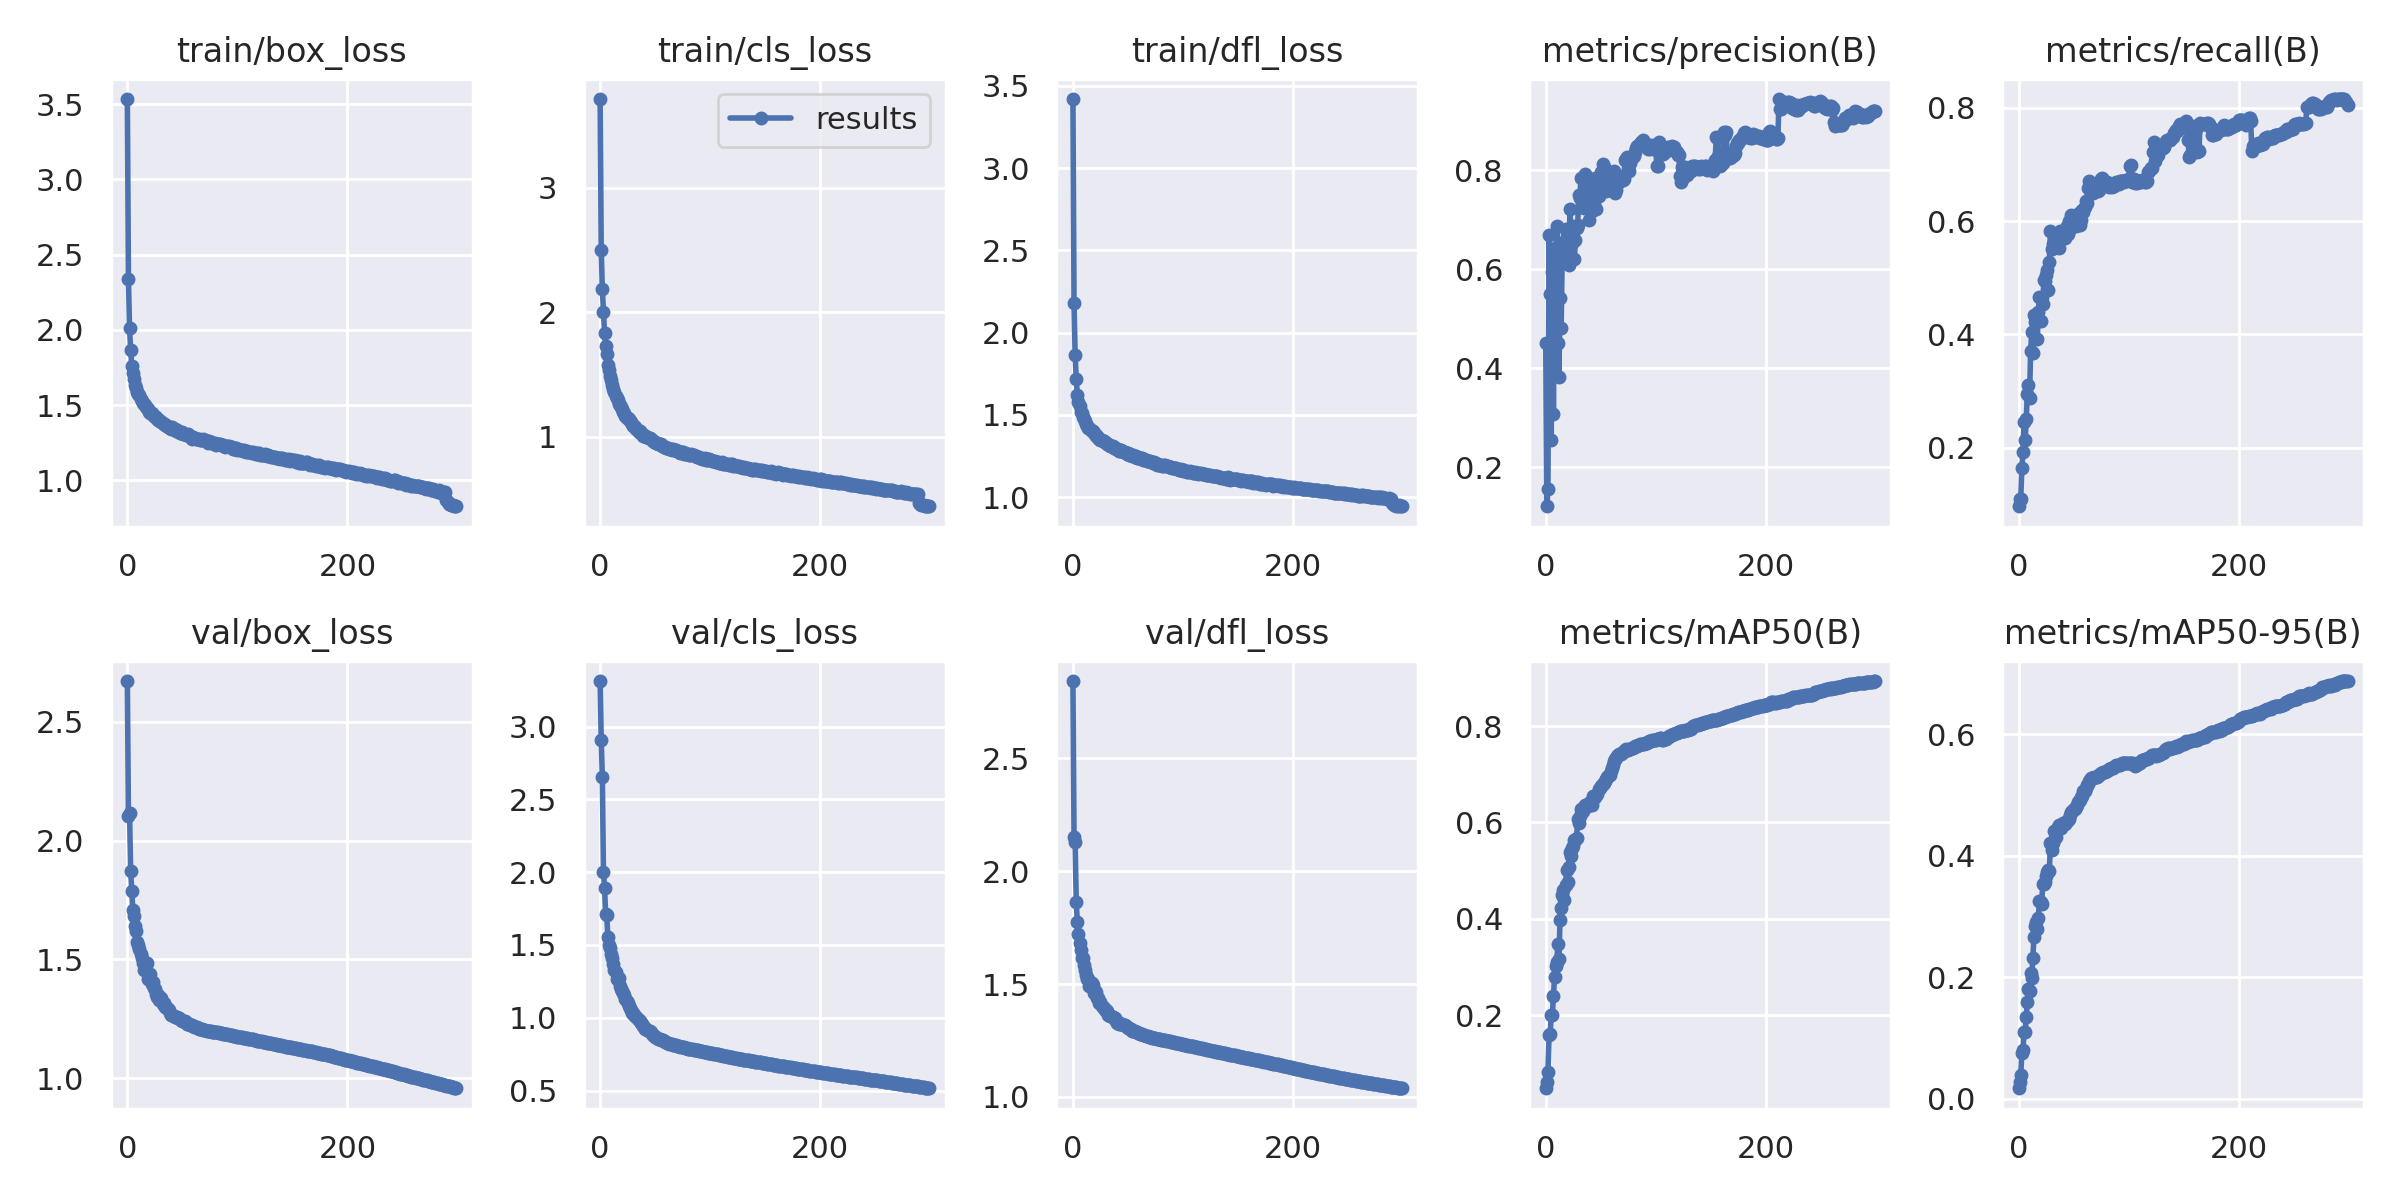

Values plotted in this chart, from the file beside it:
epoch, train/box_loss, train/cls_loss, train/dfl_loss, metrics/precision(B), metrics/recall(B), metrics/mAP50(B), metrics/mAP50-95(B), val/box_loss, val/cls_loss, val/dfl_loss, lr/pg0, lr/pg1, lr/pg2
0, 3.535, 3.715, 3.421, 0.4511, 0.09659, 0.04855, 0.01767, 2.671, 3.312, 2.842, 0.07007, 0.003326, 0.003326
1, 2.341, 2.499, 2.181, 0.1212, 0.1101, 0.06064, 0.02727, 2.103, 2.904, 2.15, 0.04004, 0.006637, 0.006637
2, 2.01, 2.184, 1.862, 0.1551, 0.1092, 0.08303, 0.03919, 2.117, 2.655, 2.129, 0.009999, 0.009927, 0.009927
3, 1.866, 2.005, 1.721, 0.6705, 0.1635, 0.1583, 0.07555, 1.874, 2.004, 1.863, 0.009901, 0.009901, 0.009901
4, 1.762, 1.837, 1.624, 0.5496, 0.1929, 0.1608, 0.08086, 1.788, 1.891, 1.774, 0.009901, 0.009901, 0.009901
5, 1.712, 1.729, 1.578, 0.2558, 0.245, 0.2005, 0.1098, 1.71, 1.716, 1.723, 0.009868, 0.009868, 0.009868
6, 1.675, 1.661, 1.552, 0.5939, 0.2133, 0.2011, 0.1095, 1.684, 1.704, 1.68, 0.009835, 0.009835, 0.009835
7, 1.631, 1.574, 1.52, 0.3085, 0.2506, 0.24, 0.1345, 1.641, 1.554, 1.65, 0.009802, 0.009802, 0.009802
8, 1.614, 1.538, 1.512, 0.6427, 0.294, 0.2785, 0.159, 1.619, 1.5, 1.615, 0.009769, 0.009769, 0.009769
9, 1.589, 1.488, 1.485, 0.529, 0.3105, 0.3029, 0.1811, 1.573, 1.48, 1.614, 0.009736, 0.009736, 0.009736
10, 1.575, 1.455, 1.475, 0.6879, 0.2885, 0.3099, 0.1777, 1.561, 1.438, 1.586, 0.009703, 0.009703, 0.009703
11, 1.564, 1.412, 1.462, 0.4514, 0.3711, 0.3469, 0.2069, 1.546, 1.412, 1.564, 0.00967, 0.00967, 0.00967
12, 1.538, 1.387, 1.443, 0.3829, 0.4041, 0.3162, 0.1985, 1.525, 1.369, 1.542, 0.009637, 0.009637, 0.009637
13, 1.527, 1.357, 1.435, 0.5418, 0.367, 0.3987, 0.2321, 1.505, 1.328, 1.524, 0.009604, 0.009604, 0.009604
14, 1.512, 1.326, 1.423, 0.4808, 0.4339, 0.4232, 0.2666, 1.483, 1.312, 1.521, 0.009571, 0.009571, 0.009571
15, 1.508, 1.309, 1.419, 0.6303, 0.4217, 0.4491, 0.2848, 1.458, 1.269, 1.492, 0.009538, 0.009538, 0.009538
16, 1.502, 1.294, 1.411, 0.6552, 0.4227, 0.4589, 0.2909, 1.477, 1.264, 1.506, 0.009505, 0.009505, 0.009505
17, 1.484, 1.266, 1.401, 0.6167, 0.3921, 0.4397, 0.28, 1.477, 1.271, 1.506, 0.009472, 0.009472, 0.009472
18, 1.48, 1.256, 1.4, 0.6814, 0.4399, 0.4706, 0.2981, 1.483, 1.222, 1.497, 0.009439, 0.009439, 0.009439
19, 1.472, 1.236, 1.39, 0.6741, 0.4662, 0.5008, 0.325, 1.419, 1.197, 1.462, 0.009406, 0.009406, 0.009406
20, 1.455, 1.218, 1.385, 0.6754, 0.4243, 0.477, 0.3233, 1.429, 1.184, 1.471, 0.009373, 0.009373, 0.009373
21, 1.446, 1.196, 1.373, 0.6085, 0.4657, 0.5074, 0.3211, 1.438, 1.168, 1.466, 0.00934, 0.00934, 0.00934
22, 1.448, 1.188, 1.374, 0.7228, 0.4537, 0.5378, 0.3534, 1.398, 1.158, 1.438, 0.009307, 0.009307, 0.009307
23, 1.431, 1.168, 1.359, 0.6706, 0.4965, 0.5299, 0.3531, 1.406, 1.128, 1.44, 0.009274, 0.009274, 0.009274
24, 1.425, 1.152, 1.353, 0.6869, 0.4948, 0.5467, 0.3572, 1.381, 1.116, 1.418, 0.009241, 0.009241, 0.009241
25, 1.419, 1.149, 1.35, 0.6546, 0.5044, 0.5521, 0.3663, 1.375, 1.102, 1.419, 0.009208, 0.009208, 0.009208
26, 1.417, 1.141, 1.348, 0.6205, 0.5136, 0.5636, 0.3728, 1.354, 1.078, 1.401, 0.009175, 0.009175, 0.009175
27, 1.409, 1.124, 1.344, 0.6587, 0.479, 0.5634, 0.3768, 1.343, 1.065, 1.398, 0.009142, 0.009142, 0.009142
28, 1.403, 1.115, 1.343, 0.6839, 0.5283, 0.5673, 0.3754, 1.349, 1.051, 1.395, 0.009109, 0.009109, 0.009109
29, 1.4, 1.103, 1.335, 0.6896, 0.5818, 0.607, 0.4209, 1.329, 1.035, 1.386, 0.009076, 0.009076, 0.009076
30, 1.393, 1.089, 1.33, 0.7509, 0.5513, 0.5988, 0.4098, 1.337, 1.033, 1.386, 0.009043, 0.009043, 0.009043
31, 1.385, 1.084, 1.325, 0.7442, 0.5596, 0.6137, 0.4204, 1.337, 1.022, 1.379, 0.00901, 0.00901, 0.00901
32, 1.382, 1.078, 1.325, 0.7851, 0.5562, 0.6281, 0.4407, 1.312, 1.009, 1.362, 0.008977, 0.008977, 0.008977
33, 1.377, 1.064, 1.315, 0.7497, 0.5562, 0.6209, 0.4293, 1.317, 1.009, 1.364, 0.008944, 0.008944, 0.008944
34, 1.366, 1.054, 1.309, 0.7452, 0.5581, 0.6239, 0.431, 1.302, 0.992, 1.359, 0.008911, 0.008911, 0.008911
35, 1.367, 1.039, 1.309, 0.7237, 0.5569, 0.6316, 0.444, 1.299, 0.9851, 1.357, 0.008878, 0.008878, 0.008878
36, 1.363, 1.044, 1.309, 0.7919, 0.5679, 0.6361, 0.448, 1.296, 0.9782, 1.355, 0.008845, 0.008845, 0.008845
37, 1.352, 1.032, 1.299, 0.7842, 0.5525, 0.6369, 0.4504, 1.29, 0.9627, 1.348, 0.008812, 0.008812, 0.008812
38, 1.354, 1.024, 1.297, 0.7407, 0.582, 0.6339, 0.446, 1.288, 0.9607, 1.347, 0.008779, 0.008779, 0.008779
39, 1.347, 1.008, 1.29, 0.7004, 0.5814, 0.6365, 0.4461, 1.277, 0.9455, 1.336, 0.008746, 0.008746, 0.008746
40, 1.342, 1.012, 1.294, 0.7255, 0.5759, 0.6433, 0.4541, 1.268, 0.9356, 1.329, 0.008713, 0.008713, 0.008713
41, 1.351, 1.007, 1.294, 0.7488, 0.5725, 0.64, 0.4534, 1.265, 0.9227, 1.33, 0.00868, 0.00868, 0.00868
42, 1.337, 0.996, 1.284, 0.7175, 0.5698, 0.6367, 0.452, 1.263, 0.923, 1.325, 0.008647, 0.008647, 0.008647
43, 1.339, 0.9956, 1.283, 0.772, 0.5837, 0.6547, 0.4552, 1.259, 0.9139, 1.323, 0.008614, 0.008614, 0.008614
44, 1.329, 0.9875, 1.285, 0.7345, 0.5907, 0.6518, 0.4579, 1.257, 0.9112, 1.324, 0.008581, 0.008581, 0.008581
45, 1.335, 0.9868, 1.281, 0.7845, 0.5765, 0.6519, 0.4593, 1.259, 0.9078, 1.325, 0.008548, 0.008548, 0.008548
46, 1.327, 0.9786, 1.276, 0.7216, 0.6006, 0.6567, 0.4601, 1.254, 0.9005, 1.319, 0.008515, 0.008515, 0.008515
47, 1.322, 0.9739, 1.272, 0.7742, 0.5859, 0.6594, 0.4665, 1.255, 0.8915, 1.317, 0.008482, 0.008482, 0.008482
48, 1.311, 0.9608, 1.269, 0.7493, 0.6104, 0.6693, 0.472, 1.248, 0.8816, 1.313, 0.008449, 0.008449, 0.008449
49, 1.313, 0.9575, 1.26, 0.7728, 0.6024, 0.6724, 0.4737, 1.245, 0.8735, 1.308, 0.008416, 0.008416, 0.008416
50, 1.317, 0.9563, 1.269, 0.7969, 0.5935, 0.6756, 0.4763, 1.243, 0.8681, 1.306, 0.008383, 0.008383, 0.008383
51, 1.309, 0.9522, 1.259, 0.7972, 0.5935, 0.6784, 0.4776, 1.242, 0.866, 1.304, 0.00835, 0.00835, 0.00835
52, 1.306, 0.9456, 1.26, 0.8124, 0.591, 0.6792, 0.4795, 1.241, 0.8598, 1.301, 0.008317, 0.008317, 0.008317
53, 1.3, 0.9419, 1.258, 0.8063, 0.6019, 0.6823, 0.483, 1.237, 0.8551, 1.299, 0.008284, 0.008284, 0.008284
54, 1.3, 0.9379, 1.249, 0.7681, 0.6101, 0.6851, 0.4883, 1.23, 0.8519, 1.293, 0.008251, 0.008251, 0.008251
55, 1.307, 0.9431, 1.256, 0.7578, 0.6138, 0.6894, 0.4894, 1.229, 0.8477, 1.293, 0.008218, 0.008218, 0.008218
56, 1.294, 0.9281, 1.247, 0.7995, 0.5939, 0.6951, 0.4917, 1.228, 0.846, 1.29, 0.008185, 0.008185, 0.008185
57, 1.296, 0.9267, 1.249, 0.7922, 0.6016, 0.6972, 0.4963, 1.226, 0.8444, 1.287, 0.008152, 0.008152, 0.008152
58, 1.287, 0.9176, 1.24, 0.7863, 0.6192, 0.6988, 0.4988, 1.226, 0.841, 1.286, 0.008119, 0.008119, 0.008119
59, 1.277, 0.9164, 1.24, 0.766, 0.6165, 0.7067, 0.5062, 1.224, 0.8354, 1.285, 0.008086, 0.008086, 0.008086
... 240 more rows
